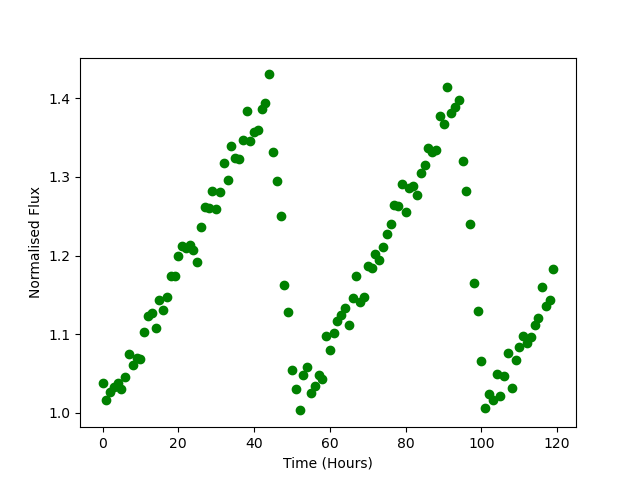

Data behind this chart, as committed beside it:
Time, Flux
0.0, 1.038
1.0, 1.016
2.0, 1.026
3.0, 1.033
4.0, 1.038
5.0, 1.03
6.0, 1.045
7.0, 1.075
8.0, 1.06
9.0, 1.069
10.0, 1.068
11.0, 1.103
12.0, 1.124
13.0, 1.126
14.0, 1.109
15.0, 1.144
16.0, 1.13
17.0, 1.147
18.0, 1.174
19.0, 1.175
20.0, 1.2
21.0, 1.212
22.0, 1.209
23.0, 1.213
24.0, 1.208
25.0, 1.192
26.0, 1.236
27.0, 1.262
28.0, 1.26
29.0, 1.282
30.0, 1.26
31.0, 1.281
32.0, 1.318
33.0, 1.296
34.0, 1.34
35.0, 1.324
36.0, 1.323
37.0, 1.347
38.0, 1.384
39.0, 1.346
40.0, 1.357
41.0, 1.359
42.0, 1.386
43.0, 1.393
44.0, 1.43
45.0, 1.332
46.0, 1.295
47.0, 1.251
48.0, 1.162
49.0, 1.129
50.0, 1.055
51.0, 1.031
52.0, 1.003
53.0, 1.048
54.0, 1.059
55.0, 1.026
56.0, 1.035
57.0, 1.048
58.0, 1.044
59.0, 1.098
... 60 more rows
